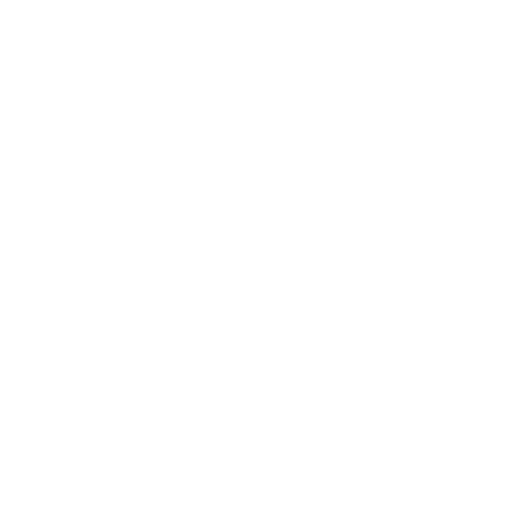
t = 0.00 s
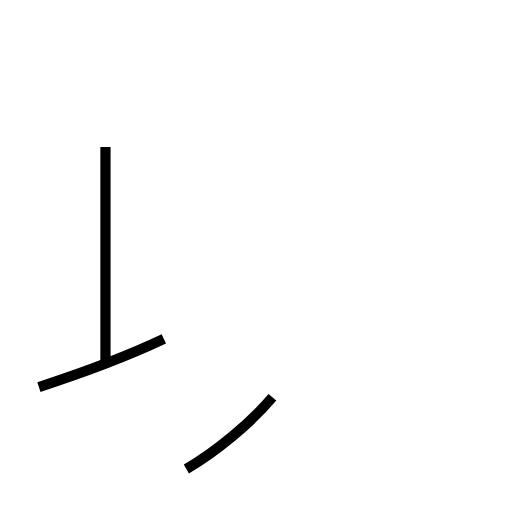
t = 1.37 s
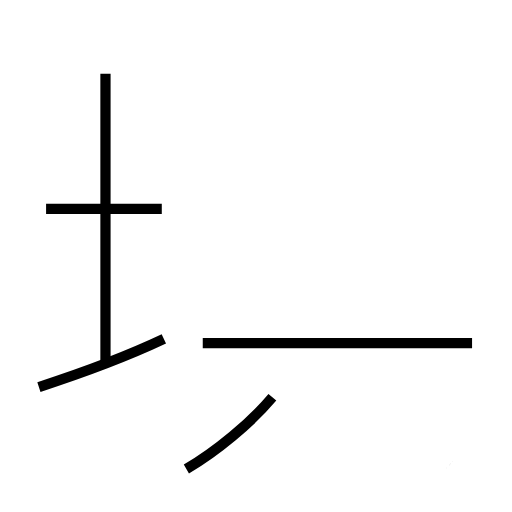
t = 2.71 s
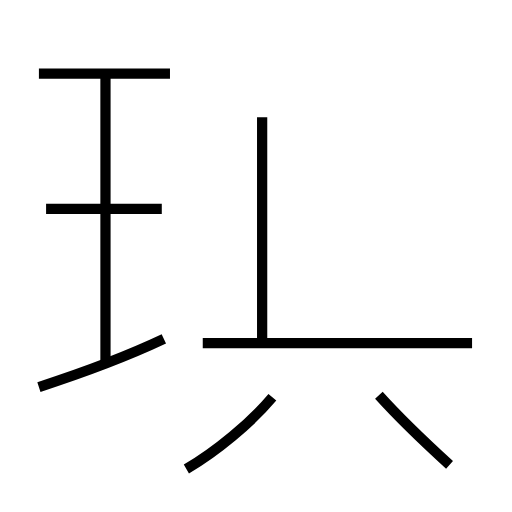
t = 4.05 s
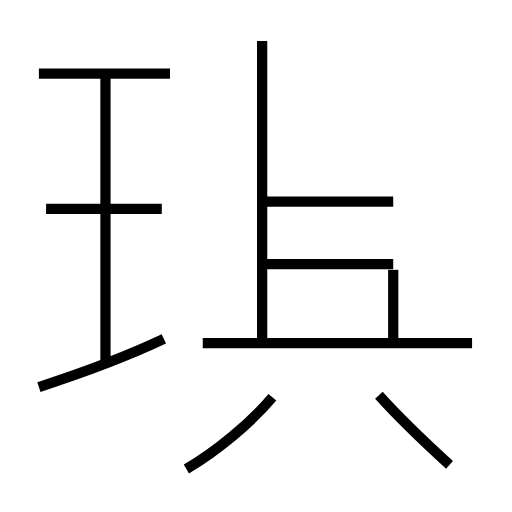
t = 5.25 s
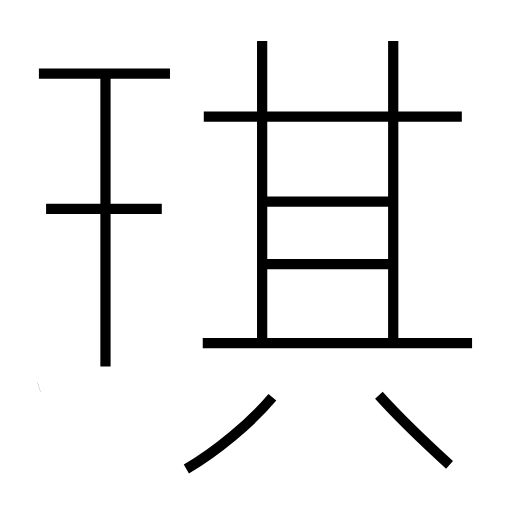
t = 6.68 s

The animated SVG that drew these frames (rendered in a browser with its animation timeline set to each time). Animation: 12 SMIL elements (animate=12); one cycle of 6.68 s.

<?xml version='1.0' encoding='utf-8'?>
<svg viewBox="0.0 -6.0 50.0 50.0" version="1.1" xmlns="http://www.w3.org/2000/svg"><rect x="-1000" y="-1000" width="2000" height="2000" stroke="white" fill="white" /><g style="fill:none;stroke:#000000;stroke-width:1"><path d="M 3.8 -6.2 C 7.8 -7.5 12.4 -9.2 16.0 -10.9 " transform="translate(0.0 38.0)" stroke-dasharray="13.081991672107408" stroke-dashoffset="13.081991672107408"><animate attributeName="stroke-dashoffset" from="13.081991672107408" to="0" dur="0.3924597501632222s" begin="0s; anim_end.end" fill="freeze" id="anim0" /></path><path d="M 18.2 1.8 C 21.1 0.1 24.5 -2.7 26.6 -5.2 " transform="translate(0.0 38.0)" stroke-dasharray="10.979709376839654" stroke-dashoffset="10.979709376839654"><animate attributeName="stroke-dashoffset" from="10.979709376839654" to="0" dur="0.32939128130518963s" begin="anim0.end" fill="freeze" id="anim1" /></path><path d="M 10.3 -8.2 L 10.3 -36.8 " transform="translate(0.0 38.0)" stroke-dasharray="28.599999999999998" stroke-dashoffset="28.599999999999998"><animate attributeName="stroke-dashoffset" from="28.599999999999998" to="0" dur="0.8579999999999999s" begin="anim1.end" fill="freeze" id="anim2" /></path><path d="M 15.8 -23.6 L 4.5 -23.6 " transform="translate(0.0 38.0)" stroke-dasharray="11.3" stroke-dashoffset="11.3"><animate attributeName="stroke-dashoffset" from="11.3" to="0" dur="0.339s" begin="anim2.end" fill="freeze" id="anim3" /></path><path d="M 46.1 -10.5 L 19.8 -10.5 " transform="translate(0.0 38.0)" stroke-dasharray="26.3" stroke-dashoffset="26.3"><animate attributeName="stroke-dashoffset" from="26.3" to="0" dur="0.789s" begin="anim3.end" fill="freeze" id="anim4" /></path><path d="M 43.9 1.4 C 41.6 -0.7 38.8 -3.4 37.0 -5.4 " transform="translate(0.0 38.0)" stroke-dasharray="9.69086495038299" stroke-dashoffset="9.69086495038299"><animate attributeName="stroke-dashoffset" from="9.69086495038299" to="0" dur="0.2907259485114897s" begin="anim4.end" fill="freeze" id="anim5" /></path><path d="M 16.6 -36.8 L 3.8 -36.8 " transform="translate(0.0 38.0)" stroke-dasharray="12.8" stroke-dashoffset="12.8"><animate attributeName="stroke-dashoffset" from="12.8" to="0" dur="0.384s" begin="anim5.end" fill="freeze" id="anim6" /></path><path d="M 25.6 -10.2 L 25.6 -40.0 " transform="translate(0.0 38.0)" stroke-dasharray="29.8" stroke-dashoffset="29.8"><animate attributeName="stroke-dashoffset" from="29.8" to="0" dur="0.894s" begin="anim6.end" fill="freeze" id="anim7" /></path><path d="M 38.4 -18.2 L 25.9 -18.2 " transform="translate(0.0 38.0)" stroke-dasharray="12.5" stroke-dashoffset="12.5"><animate attributeName="stroke-dashoffset" from="12.5" to="0" dur="0.375s" begin="anim7.end" fill="freeze" id="anim8" /></path><path d="M 38.4 -24.3 L 25.9 -24.3 " transform="translate(0.0 38.0)" stroke-dasharray="12.5" stroke-dashoffset="12.5"><animate attributeName="stroke-dashoffset" from="12.5" to="0" dur="0.375s" begin="anim8.end" fill="freeze" id="anim9" /></path><path d="M 38.4 -10.2 L 38.4 -40.0 " transform="translate(0.0 38.0)" stroke-dasharray="29.8" stroke-dashoffset="29.8"><animate attributeName="stroke-dashoffset" from="29.8" to="0" dur="0.894s" begin="anim9.end" fill="freeze" id="anim10" /></path><path d="M 45.1 -32.6 L 19.9 -32.6" transform="translate(0.0 38.0)" stroke-dasharray="25.200000000000003" stroke-dashoffset="25.200000000000003"><animate attributeName="stroke-dashoffset" from="25.200000000000003" to="0" dur="0.756s" begin="anim10.end" fill="freeze" id="anim_end" /></path></g></svg>
